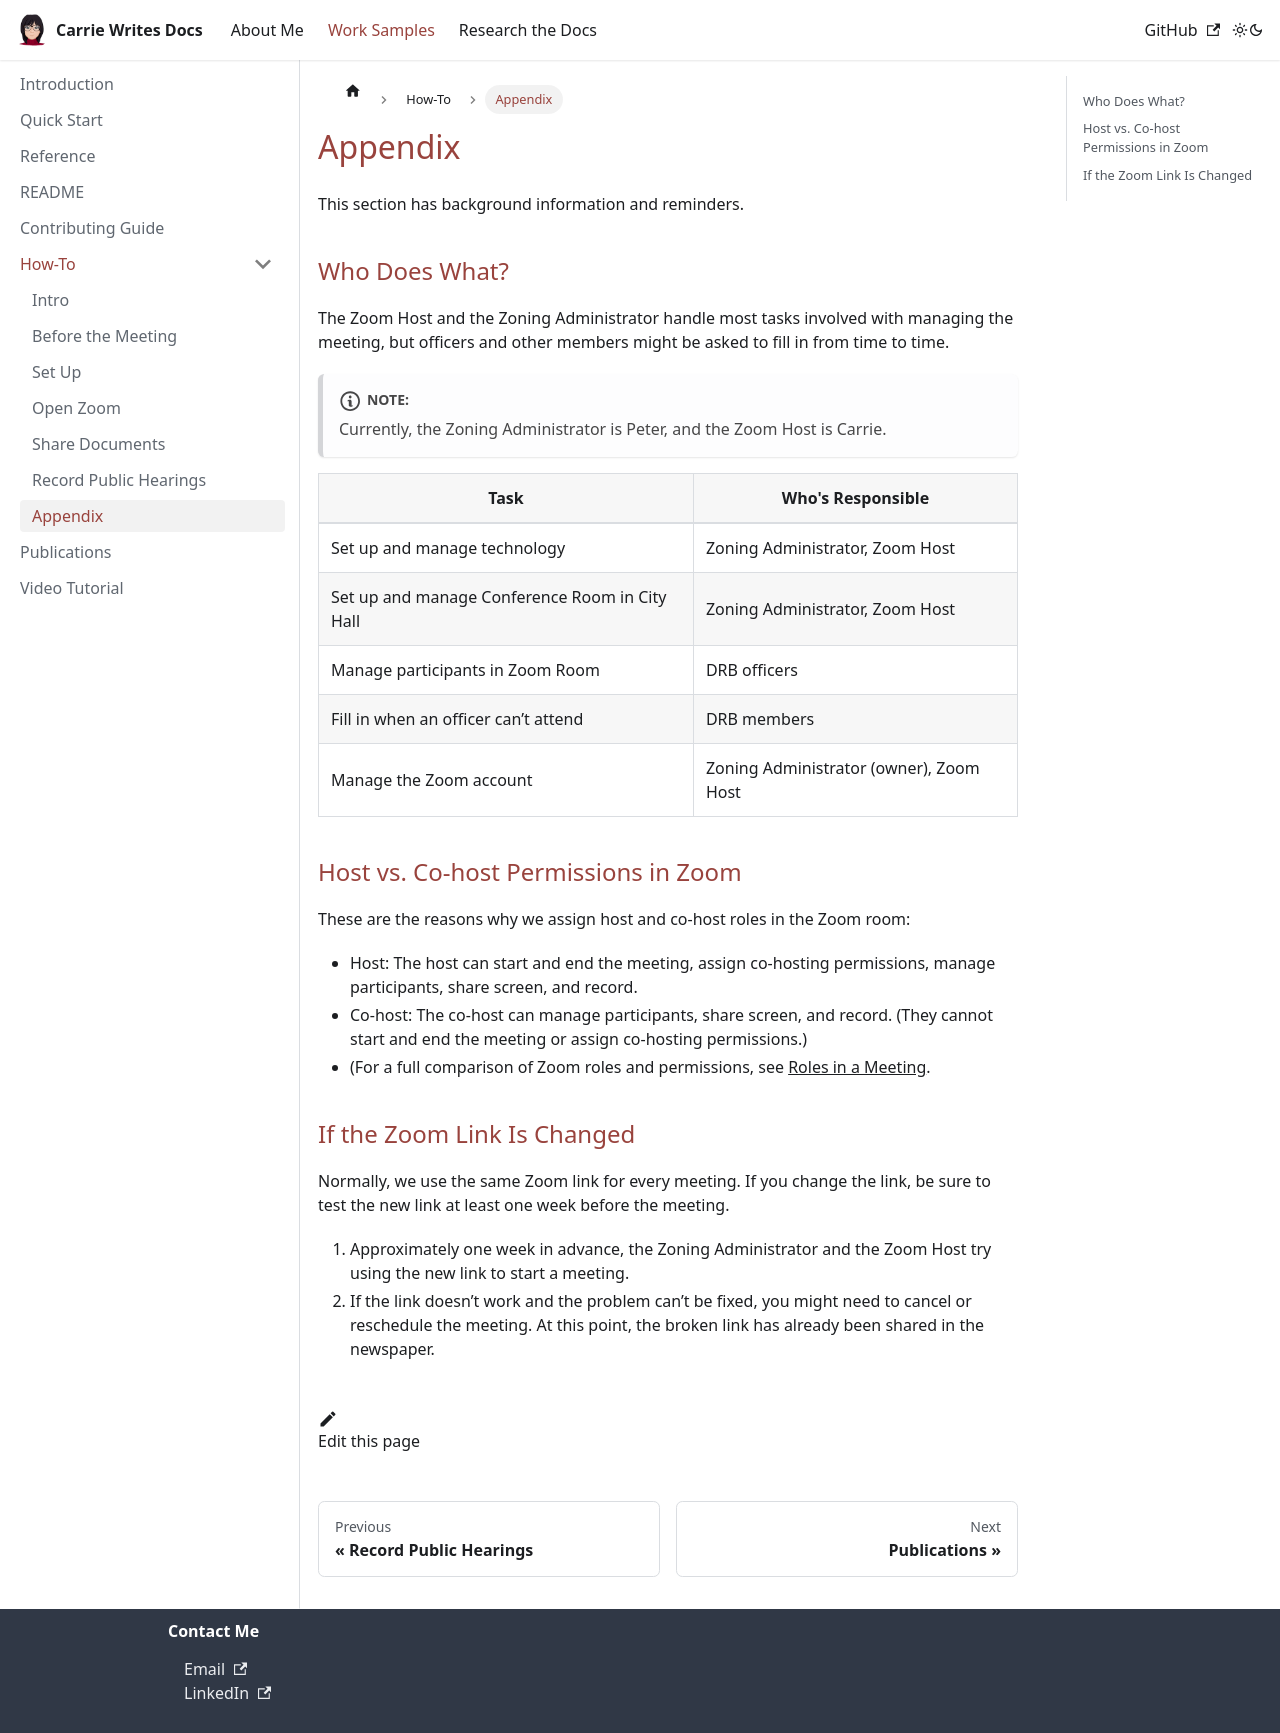

repository: carriemacfarlane/carriewritesdocs · page: docs/how-to/appendix.html · generator: docusaurus

---
sidebar_position: 7
---

# Appendix

This section has background information and reminders.

## Who Does What?

The Zoom Host and the Zoning Administrator handle most tasks involved with managing the meeting, but officers and other members might be asked to fill in from time to time.

:::note NOTE:  
Currently, the Zoning Administrator is Peter, and the Zoom Host is Carrie.
:::

| Task | Who's Responsible |
| ---- | ----------------- |
| Set up and manage technology | Zoning Administrator, Zoom Host |
| Set up and manage Conference Room in City Hall | Zoning Administrator, Zoom Host |
| Manage participants in Zoom Room | DRB officers |
| Fill in when an officer can’t attend | DRB members |
| Manage the Zoom account | Zoning Administrator (owner), Zoom Host |

## Host vs. Co-host Permissions in Zoom

These are the reasons why we assign host and co-host roles in the Zoom room:

* Host: The host can start and end the meeting, assign co-hosting permissions, manage participants, share screen, and record.
* Co-host:  The co-host can manage participants, share screen, and record. (They cannot start and end the meeting or assign co-hosting permissions.)
* (For a full comparison of Zoom roles and permissions, see [Roles in a Meeting](https://support.zoom.us/hc/en-us/articles/360040324512-Roles-in-a-meeting).

## If the Zoom Link Is Changed

Normally, we use the same Zoom link for every meeting. If you change the link, be sure to test the new link at least one week before the meeting.

1. Approximately one week in advance, the Zoning Administrator and the Zoom Host try using the new link to start a meeting.
2. If the link doesn’t work and the problem can’t be fixed, you might need to cancel or reschedule the meeting. At this point, the broken link has already been shared in the newspaper.
